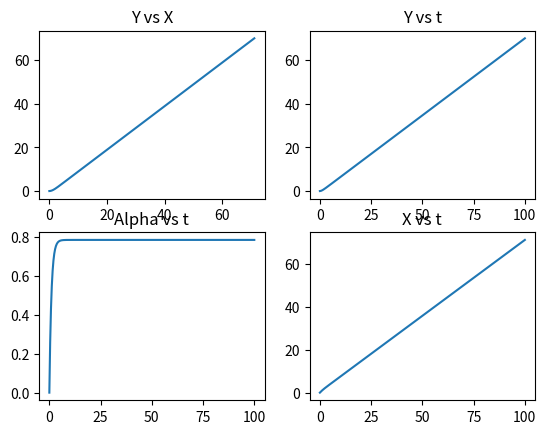

Source code (Python):
from scipy.integrate import odeint
import numpy as np
import matplotlib.pyplot as plt

def odes(x, t):
    # constants
    v = 1
    theta = 45.0*np.pi/180.0
    k = 1
    
    # assign each ODE to a vector element
    X = x[0]
    Y = x[1]
    Alpha = x[2]

    # define each ODE
    dXdt = v*np.cos(Alpha) 
    dYdt = v*np.sin(Alpha)
    #dAlphadt = -k*np.sign(Alpha-theta)   #np.sign is signum function
    dAlphadt = -k*(Alpha-theta)

    return [dXdt, dYdt, dAlphadt]

# initial conditions
x0 = [0, 0, 0]

# test the defined odes
print(odes(x=x0,t=0))
print("Desired yaw: "+str(45.0*np.pi/180.0))

# declare a time vector (time window)
t = np.linspace(0,100,1000)
x = odeint(odes,x0,t)

X = x[:,0]
Y = x[:,1]
Alpha = x[:,2]


# plot the results
figure, axis = plt.subplots(2, 2)

# Y vs X 
axis[0, 0].plot(X, Y)
axis[0, 0].set_title("Y vs X")
  
# Alpha with time
axis[1, 0].plot(t, Alpha)
axis[1, 0].set_title("Alpha vs t")
  
# Y with time
axis[0, 1].plot(t, Y)
axis[0, 1].set_title("Y vs t")
  
# X with time
axis[1, 1].plot(t, X)
axis[1, 1].set_title("X vs t")
  
# Combine all the operations and display
plt.show()


